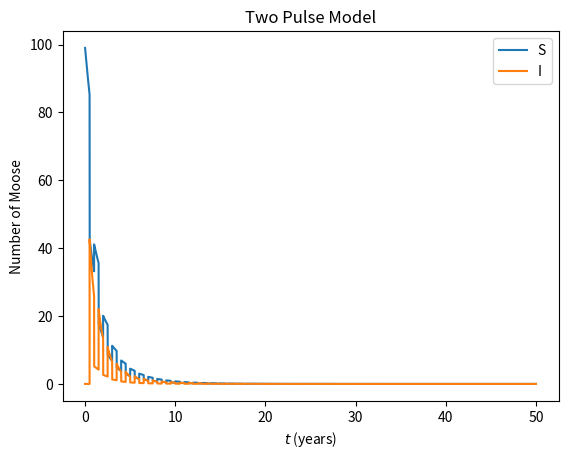

This figure's Python source:
import numpy as np
import matplotlib.pyplot as plt
from scipy.integrate import ode

'''
Solves the ODEs of the full system.
'''

# Define the ODEs equation systems. 
def SI_ODEs_Summer(t,x,params):
    '''
    This function returns the time derivates of S,I

    The ODE solver expects the first two arguments to be t and x

    The params argument represents a dictionary. The dictionary is
    passed into the solver using the set_f_params method
    '''

    S = x[0]; I = x[1]
    dx = np.zeros(2)

    dx[0] = -params['mu_S']*S + params['gamma']*I
    dx[1] = -params['mu_S']*I - params['gamma']*I

    return dx

def SI_ODEs_Winter(t,x,params):
    '''
    This function returns the time derivates of S,I

    The ODE solver expects the first two arguments to be t and x

    The params argument represents a dictionary. The dictionary is
    passed into the solver using the set_f_params method
    '''

    S = x[0]; I = x[1]
    dx = np.zeros(2)

    dx[0] = -params['mu_W']*S
    dx[1] = -(params['mu_W'] + params['nu'])*I

    return dx

def SW_Pulse(x,params):
    '''
    This function executes the pulse from the summer season to the winter season.
    '''

    S = x[0]; I = x[1]

    Sp = (1 - params['p'])*S
    Ip = I + params['p']*S

    return Sp, Ip

def WS_Pulse(x,params):
    '''
    This function executes the pulse from the winter season to the summer season.
    '''

    S = x[0]; I = x[1]

    Sp = S + (params['r']*(S + params['q']*I)) / (1 + params['kappa']*(S + params['q']*I))
    Ip = params['q']*I

    return Sp, Ip

# Specify the initial conditions for the moose population (susceptible and infectious)
S0 = 90
I0 = 0

# Specify the parameter values for the model
params = {}
params['mu_S'] = 0.3
params['mu_W'] = 0.5
params['nu'] = 0.5
params['gamma'] = 0.1
params['kappa'] = 0.1
params['r'] =   1
params['p'] =   0.5
params['q'] = 0.2
params['tau'] = 0.5

# Specify the solution as x. Provide the initial condition x0.
x0 = np.array([S0,I0])

# Preallocate the solution for each class. Also store the time values.
Ssol = []; Isol = []; times = []

# Create solver objects for both systems of ODEs. Specify the solvers. Pass the parameters.
Summer_solver = ode(SI_ODEs_Summer)
Winter_solver = ode(SI_ODEs_Winter)

Summer_solver.set_integrator('dopri5')
Winter_solver.set_integrator('dopri5')

Summer_solver.set_f_params(params)
Winter_solver.set_f_params(params)

# Iterate over each year. During each year we solve the summer equations, then we solve the winter equations. 
num_years = 50
for y in range(num_years):

    # Solve the summer equations.
    for t in np.linspace(y, y + params['tau'], 1000):

        times.append(t)
        # The initial solution in the summer equation is determined from the pulse from winter to summer equations (if y > 0),
        # otherwise (y = 0) it is the initial condition pre-specified. We allow a small cushion to avoid checking the equality of floats.
        if (t < y + 0.0001) and y > 0:
            WS_Pulse_Result = WS_Pulse([Ssol[-1], Isol[-1]], params)
            Ssol.append(WS_Pulse_Result[0])
            Isol.append(WS_Pulse_Result[1])
            x0 = [Ssol[-1], Isol[-1]]

        elif (t < y + 0.0001) and y == 0:
            WS_Pulse_Result = WS_Pulse([x0[0], x0[1]], params)
            Ssol.append(WS_Pulse_Result[0])
            Isol.append(WS_Pulse_Result[1])
            x0 = [Ssol[-1], Isol[-1]]

        else: # Assuming we are not at the beginning of the season, use the ODEs to evaluate the solution at this time. 
            Summer_solver.set_initial_value(x0,y)
            Summer_solver.integrate(t)
            assert Summer_solver.successful(), "Solver did not converge at time {}.".format(t)
            Ssol.append(Summer_solver.y[0])
            Isol.append(Summer_solver.y[1])

    # Solve the winter equations. 
    for t in np.linspace(y + params['tau'], y + 1, 1000):

        times.append(t)

        # The initial solution in the winter equations is determined from the pulse from summer to winter equations. We allow
        # a small cushion to avoid checking the equality of floats.
        if (t < y + params['tau'] + 0.0001):
            SW_Pulse_Result = SW_Pulse([Ssol[-1], Isol[-1]], params)
            Ssol.append(SW_Pulse_Result[0])
            Isol.append(SW_Pulse_Result[1])
            x0 = [Ssol[-1], Isol[-1]]
        
        else: # Assuming we are not at the beginning of the season, use the ODEs to evaluate the solution at this time. 
            Winter_solver.set_initial_value(x0, y + params['tau'])
            Winter_solver.integrate(t)
            assert Winter_solver.successful(), "Solver did not converge at time {}.".format(t)
            Ssol.append(Winter_solver.y[0])
            Isol.append(Winter_solver.y[1])

# Plot the solution! 
plt.plot(times,Ssol,times,Isol)
plt.legend(['S','I'])
plt.xlabel("$t$ (years)")
plt.ylabel("Number of Moose")
plt.title("Two Pulse Model")
plt.show()